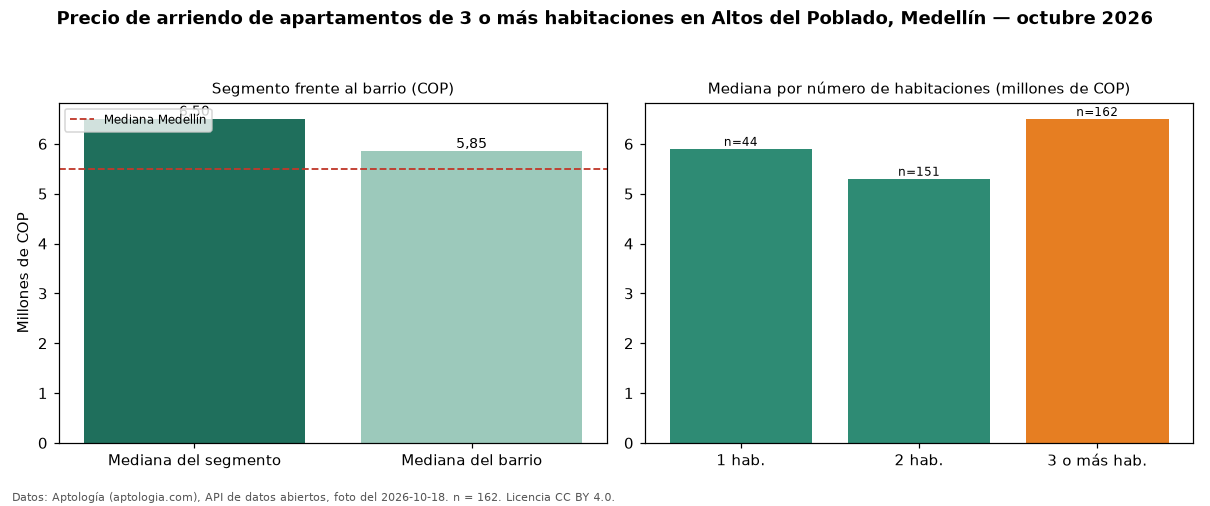

Values plotted in this chart, from the file beside it:
seccion, metrica, valor_cop, n
precio, mediana, 6500000, 162
habitaciones, 1, 5900000, 44
habitaciones, 2, 5300000, 151
habitaciones, 3+, 6500000, 162
barrio, mediana_barrio_todos_los_tamanos, 5850000, 358
ciudad, mediana_ciudad, 5500000, 
fuente, fecha_foto, 2026-10-18, 
fuente, atribucion, https://www.aptologia.com/arriendo/medel…, 
